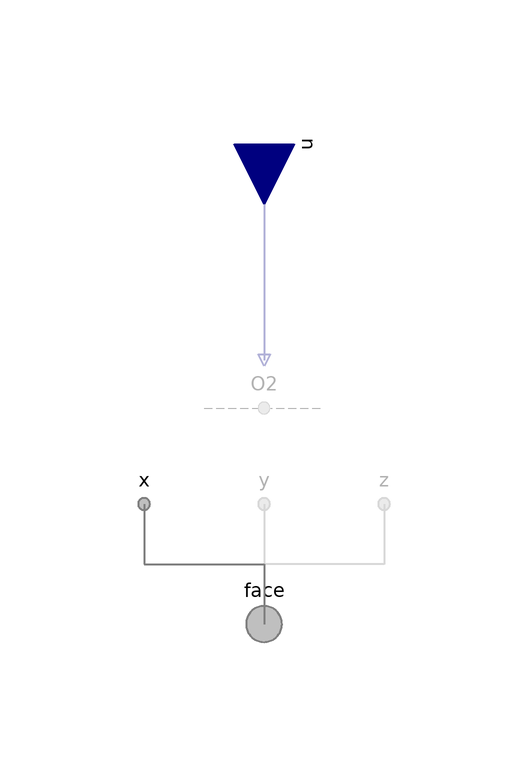

This picture is the connection diagram that the Modelica source below describes through its graphical annotations.

model Gas "BC for gas"

        extends FCSys.BCs.Face.Phases.BaseClasses.NullPhase;

        // Conditionally include species.
        parameter Boolean inclH2=false "<html>Hydrogen (H<sub>2</sub>)</html>"
          annotation (
          Evaluate=true,
          HideResult=true,
          choices(__Dymola_checkBox=true),
          Dialog(
            group="Species",
            __Dymola_descriptionLabel=true,
            __Dymola_joinNext=true));
        replaceable FCSys.BCs.Face.Species.Species H2 if inclH2 "Model"
          annotation (Dialog(
            group="Species",
            __Dymola_descriptionLabel=true,
            enable=inclH2), Placement(transformation(extent={{-10,-10},{10,10}})));

        parameter Boolean inclH2O=false "<html>Water (H<sub>2</sub>O)</html>"
          annotation (
          Evaluate=true,
          HideResult=true,
          choices(__Dymola_checkBox=true),
          Dialog(
            group="Species",
            __Dymola_descriptionLabel=true,
            __Dymola_joinNext=true));
        replaceable FCSys.BCs.Face.Species.Species H2O if inclH2O "Model"
          annotation (Dialog(
            group="Species",
            __Dymola_descriptionLabel=true,
            enable=inclH2O), Placement(transformation(extent={{-10,-10},{10,10}})));

        parameter Boolean inclN2=false "<html>Nitrogen (N<sub>2</sub>)</html>"
          annotation (
          Evaluate=true,
          HideResult=true,
          choices(__Dymola_checkBox=true),
          Dialog(
            group="Species",
            __Dymola_descriptionLabel=true,
            __Dymola_joinNext=true));
        replaceable FCSys.BCs.Face.Species.Species N2 if inclN2 "Model"
          annotation (Dialog(
            group="Species",
            __Dymola_descriptionLabel=true,
            enable=inclN2), Placement(transformation(extent={{-10,-10},{10,10}})));

        parameter Boolean inclO2=false "<html>Oxygen (O<sub>2</sub>)</html>"
          annotation (
          Evaluate=true,
          HideResult=true,
          choices(__Dymola_checkBox=true),
          Dialog(
            group="Species",
            __Dymola_descriptionLabel=true,
            __Dymola_joinNext=true));
        replaceable FCSys.BCs.Face.Species.Species O2 if inclO2 "Model"
          annotation (Dialog(
            group="Species",
            __Dymola_descriptionLabel=true,
            enable=inclO2), Placement(transformation(extent={{-10,-10},{10,10}})));

      equation
        // H2
        connect(H2.face.material, face.H2.material) annotation (Line(
            points={{6.10623e-16,-4},{1.16573e-15,-40},{5.55112e-16,-40}},
            color={127,127,127},
            pattern=LinePattern.None,
            smooth=Smooth.None));
        connect(H2.face.entropy, face.H2.entropy) annotation (Line(
            points={{6.10623e-16,-4},{1.16573e-15,-40},{5.55112e-16,-40}},
            color={127,127,127},
            pattern=LinePattern.None,
            smooth=Smooth.None));
        connect(H2.face.momentum1, x.H2.momentumY) annotation (Line(
            points={{6.10623e-16,-4},{0,-10},{-20,-10},{-20,-20}},
            color={127,127,127},
            pattern=LinePattern.None,
            smooth=Smooth.None));
        connect(H2.face.momentum1, y.H2.momentumZ) annotation (Line(
            points={{6.10623e-16,-4},{1.16573e-15,-40},{5.55112e-16,-20}},
            color={127,127,127},
            pattern=LinePattern.None,
            smooth=Smooth.None));
        connect(H2.face.momentum1, z.H2.momentumX) annotation (Line(
            points={{6.10623e-16,-4},{0,-10},{20,-10},{20,-20}},
            color={127,127,127},
            pattern=LinePattern.None,
            smooth=Smooth.None));
        connect(H2.face.momentum2, x.H2.momentumZ) annotation (Line(
            points={{6.10623e-16,-4},{0,-10},{-20,-10},{-20,-20}},
            color={127,127,127},
            pattern=LinePattern.None,
            smooth=Smooth.None));
        connect(H2.face.momentum2, y.H2.momentumX) annotation (Line(
            points={{6.10623e-16,-4},{1.16573e-15,-40},{5.55112e-16,-20}},
            color={127,127,127},
            pattern=LinePattern.None,
            smooth=Smooth.None));
        connect(H2.face.momentum2, z.H2.momentumY) annotation (Line(
            points={{6.10623e-16,-4},{0,-10},{20,-10},{20,-20}},
            color={127,127,127},
            pattern=LinePattern.None,
            smooth=Smooth.None));
        connect(u.H2, H2.u) annotation (Line(
            points={{5.55112e-16,40},{5.55112e-16,14},{6.10623e-16,14},{
                6.10623e-16,4}},
            color={0,0,127},
            thickness=0.5,
            smooth=Smooth.None));

        // H2O
        connect(H2O.face.material, face.H2O.material) annotation (Line(
            points={{6.10623e-16,-4},{1.16573e-15,-40},{5.55112e-16,-40}},
            color={127,127,127},
            pattern=LinePattern.None,
            smooth=Smooth.None));
        connect(H2O.face.entropy, face.H2O.entropy) annotation (Line(
            points={{6.10623e-16,-4},{1.16573e-15,-40},{5.55112e-16,-40}},
            color={127,127,127},
            pattern=LinePattern.None,
            smooth=Smooth.None));
        connect(H2O.face.momentum1, x.H2O.momentumY) annotation (Line(
            points={{6.10623e-16,-4},{0,-10},{-20,-10},{-20,-20}},
            color={127,127,127},
            pattern=LinePattern.None,
            smooth=Smooth.None));
        connect(H2O.face.momentum1, y.H2O.momentumZ) annotation (Line(
            points={{6.10623e-16,-4},{1.16573e-15,-40},{5.55112e-16,-20}},
            color={127,127,127},
            pattern=LinePattern.None,
            smooth=Smooth.None));
        connect(H2O.face.momentum1, z.H2O.momentumX) annotation (Line(
            points={{6.10623e-16,-4},{0,-10},{20,-10},{20,-20}},
            color={127,127,127},
            pattern=LinePattern.None,
            smooth=Smooth.None));
        connect(H2O.face.momentum2, x.H2O.momentumZ) annotation (Line(
            points={{6.10623e-16,-4},{0,-10},{-20,-10},{-20,-20}},
            color={127,127,127},
            pattern=LinePattern.None,
            smooth=Smooth.None));
        connect(H2O.face.momentum2, y.H2O.momentumX) annotation (Line(
            points={{6.10623e-16,-4},{1.16573e-15,-40},{5.55112e-16,-20}},
            color={127,127,127},
            pattern=LinePattern.None,
            smooth=Smooth.None));
        connect(H2O.face.momentum2, z.H2O.momentumY) annotation (Line(
            points={{6.10623e-16,-4},{0,-10},{20,-10},{20,-20}},
            color={127,127,127},
            pattern=LinePattern.None,
            smooth=Smooth.None));
        connect(u.H2O, H2O.u) annotation (Line(
            points={{5.55112e-16,40},{5.55112e-16,14},{6.10623e-16,14},{
                6.10623e-16,4}},
            color={0,0,127},
            thickness=0.5,
            smooth=Smooth.None));

        // N2
        connect(N2.face.material, face.N2.material) annotation (Line(
            points={{6.10623e-16,-4},{1.16573e-15,-40},{5.55112e-16,-40}},
            color={127,127,127},
            pattern=LinePattern.None,
            smooth=Smooth.None));
        connect(N2.face.entropy, face.N2.entropy) annotation (Line(
            points={{6.10623e-16,-4},{1.16573e-15,-40},{5.55112e-16,-40}},
            color={127,127,127},
            pattern=LinePattern.None,
            smooth=Smooth.None));
        connect(N2.face.momentum1, x.N2.momentumY) annotation (Line(
            points={{6.10623e-16,-4},{0,-10},{-20,-10},{-20,-20}},
            color={127,127,127},
            pattern=LinePattern.None,
            smooth=Smooth.None));
        connect(N2.face.momentum1, y.N2.momentumZ) annotation (Line(
            points={{6.10623e-16,-4},{1.16573e-15,-40},{5.55112e-16,-20}},
            color={127,127,127},
            pattern=LinePattern.None,
            smooth=Smooth.None));
        connect(N2.face.momentum1, z.N2.momentumX) annotation (Line(
            points={{6.10623e-16,-4},{0,-10},{20,-10},{20,-20}},
            color={127,127,127},
            pattern=LinePattern.None,
            smooth=Smooth.None));
        connect(N2.face.momentum2, x.N2.momentumZ) annotation (Line(
            points={{6.10623e-16,-4},{0,-10},{-20,-10},{-20,-20}},
            color={127,127,127},
            pattern=LinePattern.None,
            smooth=Smooth.None));
        connect(N2.face.momentum2, y.N2.momentumX) annotation (Line(
            points={{6.10623e-16,-4},{1.16573e-15,-40},{5.55112e-16,-20}},
            color={127,127,127},
            pattern=LinePattern.None,
            smooth=Smooth.None));
        connect(N2.face.momentum2, z.N2.momentumY) annotation (Line(
            points={{6.10623e-16,-4},{0,-10},{20,-10},{20,-20}},
            color={127,127,127},
            pattern=LinePattern.None,
            smooth=Smooth.None));
        connect(u.N2, N2.u) annotation (Line(
            points={{5.55112e-16,40},{5.55112e-16,14},{6.10623e-16,14},{
                6.10623e-16,4}},
            color={0,0,127},
            thickness=0.5,
            smooth=Smooth.None));

        // O2
        connect(O2.face.material, face.O2.material) annotation (Line(
            points={{6.10623e-16,-4},{1.16573e-15,-40},{5.55112e-16,-40}},
            color={127,127,127},
            pattern=LinePattern.None,
            smooth=Smooth.None));
        connect(O2.face.entropy, face.O2.entropy) annotation (Line(
            points={{6.10623e-16,-4},{1.16573e-15,-40},{5.55112e-16,-40}},
            color={127,127,127},
            pattern=LinePattern.None,
            smooth=Smooth.None));
        connect(O2.face.momentum1, x.O2.momentumY) annotation (Line(
            points={{6.10623e-16,-4},{0,-10},{-20,-10},{-20,-20}},
            color={127,127,127},
            pattern=LinePattern.None,
            smooth=Smooth.None));
        connect(O2.face.momentum1, y.O2.momentumZ) annotation (Line(
            points={{6.10623e-16,-4},{1.16573e-15,-40},{5.55112e-16,-20}},
            color={127,127,127},
            pattern=LinePattern.None,
            smooth=Smooth.None));
        connect(O2.face.momentum1, z.O2.momentumX) annotation (Line(
            points={{6.10623e-16,-4},{0,-10},{20,-10},{20,-20}},
            color={127,127,127},
            pattern=LinePattern.None,
            smooth=Smooth.None));
        connect(O2.face.momentum2, x.O2.momentumZ) annotation (Line(
            points={{6.10623e-16,-4},{0,-10},{-20,-10},{-20,-20}},
            color={127,127,127},
            pattern=LinePattern.None,
            smooth=Smooth.None));
        connect(O2.face.momentum2, y.O2.momentumX) annotation (Line(
            points={{6.10623e-16,-4},{1.16573e-15,-40},{5.55112e-16,-20}},
            color={127,127,127},
            pattern=LinePattern.None,
            smooth=Smooth.None));
        connect(O2.face.momentum2, z.O2.momentumY) annotation (Line(
            points={{6.10623e-16,-4},{0,-10},{20,-10},{20,-20}},
            color={127,127,127},
            pattern=LinePattern.None,
            smooth=Smooth.None));
        connect(u.O2, O2.u) annotation (Line(
            points={{5.55112e-16,40},{5.55112e-16,14},{6.10623e-16,14},{
                6.10623e-16,4}},
            color={0,0,127},
            thickness=0.5,
            smooth=Smooth.None));

        annotation (defaultComponentPrefixes="replaceable",
            defaultComponentName="phaseFaceBC");
      end Gas;